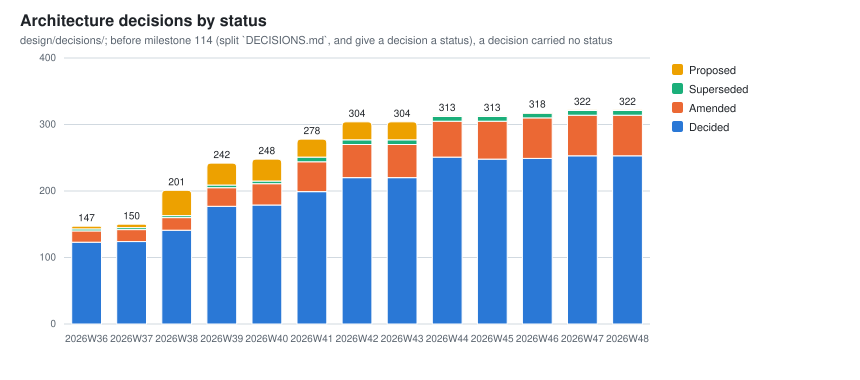

Values plotted in this chart, from the file beside it:
week, decisions_decided, decisions_amended, decisions_superseded, decisions_proposed, decisions_unrecorded, decisions_total
2026W29, 0, 0, 0, 0, 10, 10
2026W30, 0, 0, 0, 0, 16, 16
2026W31, 0, 0, 0, 0, 58, 58
2026W32, 56, 11, 2, 10, 0, 79
2026W33, 74, 12, 2, 4, 0, 92
2026W34, 96, 13, 3, 8, 0, 120
2026W35, 113, 15, 3, 2, 0, 133
2026W36, 123, 17, 3, 4, 0, 147
2026W37, 124, 18, 3, 5, 0, 150
2026W38, 141, 19, 3, 38, 0, 201
2026W39, 177, 28, 4, 33, 0, 242
2026W40, 179, 32, 4, 33, 0, 248
2026W41, 199, 45, 7, 27, 0, 278
2026W42, 220, 50, 7, 27, 0, 304
2026W43, 220, 50, 7, 27, 0, 304
2026W44, 251, 54, 7, 1, 0, 313
2026W45, 248, 57, 7, 1, 0, 313
2026W46, 249, 61, 7, 1, 0, 318
2026W47, 253, 61, 7, 1, 0, 322
2026W48, 253, 61, 7, 1, 0, 322
